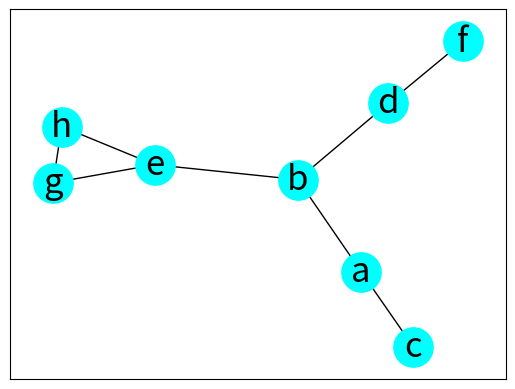

Source code (Python):
""" c15_15.py """

import matplotlib.pyplot as plt
import networkx as nx

graph_a = {
    'a': ['b', 'c'],
    'b': ['d', 'e'],
    'c': [],
    'd': ['f'],
    'e': ['g', 'h'],
    'f': [],
    'g': ['h'],
    'h': []
}

g = nx.from_dict_of_lists(graph_a)

f_dfs = nx.dfs_tree(g, 'a')
print('dfs edges')
print(f_dfs.edges())
print('dfs nodes')
print(f_dfs.nodes())
print('')

f_bfs = nx.bfs_tree(g, 'a')
print('bfs edges')
print(f_bfs.edges())
print('bfs nodes')
print(f_bfs.nodes())

mpos = nx.spring_layout(g, seed=2618586)
nx.draw_networkx(g, pos=mpos, \
                 node_color='Cyan', \
                 node_size=800, \
                 font_size=25)
plt.show()
